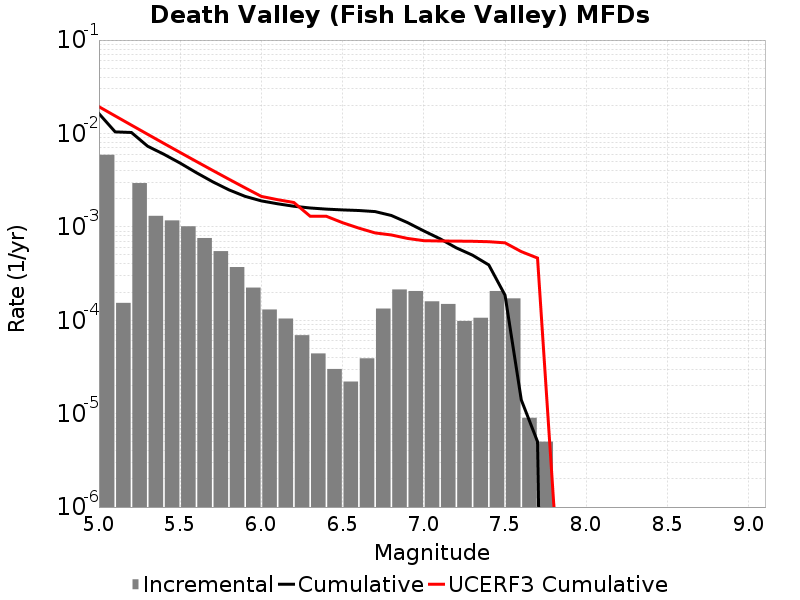

Data behind this chart, as committed beside it:
Magnitude, Incremental Rate, Cumulative Rate, UCERF3 Cumulative Rate
5.05, 0.005913, 0.01631, 0.01934
5.15, 1.5346026E-4, 0.01039, 0.0154
5.25, 0.002942, 0.01024, 0.01228
5.35, 0.001312, 0.007299, 0.009794
5.45, 0.001173, 0.005987, 0.007822
5.55, 0.001014, 0.004814, 0.006256
5.65, 7.592772E-4, 0.0038, 0.005011
5.75, 5.496485E-4, 0.003041, 0.004023
5.85, 3.7111304E-4, 0.002491, 0.003238
5.95, 2.2367084E-4, 0.00212, 0.002614
6.05, 1.3039107E-4, 0.001897, 0.002119
6.15, 1.0431286E-4, 0.001766, 0.001954
6.25, 6.920757E-5, 0.001662, 0.001823
6.35, 4.413236E-5, 0.001593, 0.001301
6.45, 3.0090247E-5, 0.001549, 0.001298
6.55, 2.206618E-5, 0.001519, 0.001107
6.65, 3.911732E-5, 0.001496, 9.693432E-4
6.75, 1.334001E-4, 0.001457, 8.6124765E-4
6.85, 2.1364076E-4, 0.001324, 8.189853E-4
6.95, 2.0561668E-4, 0.00111, 7.517743E-4
7.05, 1.5947831E-4, 9.047134E-4, 7.113362E-4
7.15, 1.4944823E-4, 7.452351E-4, 7.058973E-4
7.25, 9.8294804E-5, 5.957869E-4, 7.036652E-4
7.35, 1.0631887E-4, 4.974921E-4, 7.005397E-4
7.45, 2.0561668E-4, 3.911732E-4, 6.93288E-4
7.55, 1.715144E-4, 1.8555652E-4, 6.745695E-4
7.65, 9.027074E-6, 1.4042115E-5, 5.4325466E-4
7.75, 5.015041E-6, 5.015041E-6, 4.6359075E-4
7.85, 0.0, 0.0, 1.0851867E-6
7.95, 0.0, 0.0, 3.6808274E-9
8.05, 0.0, 0.0, 0.0
8.15, 0.0, 0.0, 0.0
8.25, 0.0, 0.0, 0.0
8.35, 0.0, 0.0, 0.0
8.45, 0.0, 0.0, 0.0
8.55, 0.0, 0.0, 0.0
8.65, 0.0, 0.0, 0.0
8.75, 0.0, 0.0, 0.0
8.85, 0.0, 0.0, 0.0
8.95, 0.0, 0.0, 0.0
9.05, 0.0, 0.0, 0.0
